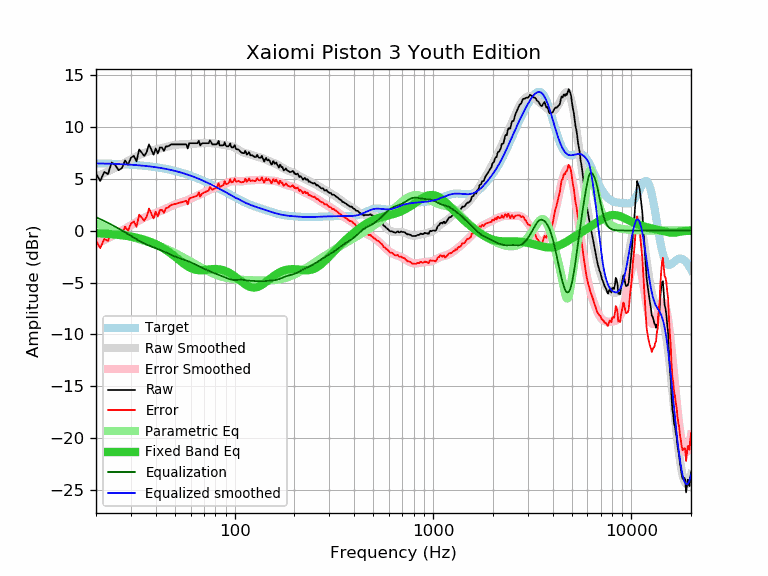

The data file committed next to this chart (first rows):
frequency, raw, error, smoothed, error_smoothed, equalization, parametric_eq, equalized_raw, equalized_smoothed, target
20, 5.49, -0.97, 5.17, -1.29, 1.29, -0.25, 6.79, 6.46, 6.46
21, 4.76, -1.69, 5.35, -1.11, 1.11, -0.27, 5.87, 6.46, 6.46
22, 5.63, -0.81, 5.53, -0.92, 0.92, -0.30, 6.55, 6.45, 6.45
23, 5.43, -1.00, 5.70, -0.74, 0.74, -0.33, 6.17, 6.44, 6.44
24, 6.55, 0.13, 5.87, -0.55, 0.55, -0.36, 7.11, 6.42, 6.42
25, 6.30, -0.11, 6.04, -0.37, 0.37, -0.39, 6.68, 6.41, 6.41
26, 5.80, -0.59, 6.20, -0.19, 0.19, -0.42, 6.00, 6.40, 6.40
27, 6.00, -0.38, 6.37, -0.01, 0.01, -0.46, 6.02, 6.38, 6.38
28, 6.74, 0.38, 6.53, 0.17, -0.17, -0.49, 6.58, 6.37, 6.37
29, 6.32, -0.03, 6.69, 0.34, -0.34, -0.54, 5.98, 6.35, 6.35
30, 7.00, 0.67, 6.85, 0.51, -0.51, -0.58, 6.49, 6.33, 6.33
31, 7.19, 0.88, 7.00, 0.68, -0.68, -0.63, 6.51, 6.32, 6.32
32, 6.65, 0.36, 7.13, 0.84, -0.84, -0.69, 5.82, 6.30, 6.30
33, 7.80, 1.53, 7.26, 0.98, -0.98, -0.75, 6.82, 6.28, 6.28
34, 7.49, 1.24, 7.37, 1.12, -1.12, -0.81, 6.38, 6.25, 6.25
35, 7.17, 0.94, 7.47, 1.24, -1.24, -0.89, 5.94, 6.23, 6.23
36, 7.54, 1.34, 7.55, 1.35, -1.35, -0.96, 6.20, 6.21, 6.21
37, 8.29, 2.11, 7.63, 1.45, -1.45, -1.04, 6.85, 6.18, 6.18
38, 7.79, 1.64, 7.69, 1.54, -1.54, -1.13, 6.26, 6.15, 6.15
39, 7.29, 1.17, 7.74, 1.62, -1.62, -1.22, 5.68, 6.12, 6.12
40, 7.89, 1.80, 7.79, 1.70, -1.70, -1.31, 6.20, 6.10, 6.10
41, 7.41, 1.35, 7.84, 1.78, -1.78, -1.42, 5.64, 6.06, 6.06
42, 7.99, 1.96, 7.89, 1.85, -1.85, -1.52, 6.14, 6.03, 6.03
43, 7.99, 1.99, 7.94, 1.94, -1.94, -1.63, 6.06, 6.00, 6.00
44, 7.66, 1.70, 7.99, 2.02, -2.02, -1.75, 5.64, 5.97, 5.97
45, 8.09, 2.16, 8.03, 2.10, -2.10, -1.87, 5.99, 5.93, 5.93
46, 8.09, 2.20, 8.08, 2.19, -2.19, -1.99, 5.90, 5.89, 5.89
47, 8.19, 2.34, 8.13, 2.27, -2.27, -2.12, 5.92, 5.86, 5.86
48, 8.29, 2.48, 8.17, 2.35, -2.35, -2.24, 5.94, 5.82, 5.82
49, 8.29, 2.51, 8.21, 2.43, -2.43, -2.38, 5.86, 5.78, 5.78
50, 8.29, 2.56, 8.24, 2.50, -2.50, -2.51, 5.79, 5.74, 5.74
51, 8.29, 2.60, 8.26, 2.56, -2.56, -2.64, 5.73, 5.70, 5.70
52, 8.30, 2.65, 8.28, 2.62, -2.62, -2.77, 5.68, 5.65, 5.65
53, 8.29, 2.68, 8.29, 2.68, -2.68, -2.90, 5.62, 5.61, 5.61
54, 8.29, 2.73, 8.30, 2.73, -2.73, -3.02, 5.56, 5.57, 5.57
55, 8.29, 2.77, 8.30, 2.78, -2.78, -3.14, 5.51, 5.52, 5.52
56, 8.29, 2.82, 8.30, 2.83, -2.83, -3.25, 5.46, 5.47, 5.47
57, 8.29, 2.87, 8.31, 2.88, -2.88, -3.35, 5.41, 5.43, 5.43
58, 7.89, 2.52, 8.31, 2.94, -2.94, -3.45, 4.96, 5.38, 5.38
59, 8.40, 3.07, 8.32, 2.99, -2.99, -3.53, 5.41, 5.33, 5.33
60, 8.40, 3.12, 8.33, 3.05, -3.05, -3.60, 5.35, 5.28, 5.28
61, 8.40, 3.17, 8.35, 3.11, -3.11, -3.67, 5.29, 5.23, 5.23
62, 8.40, 3.22, 8.36, 3.18, -3.18, -3.72, 5.23, 5.18, 5.18
63, 8.40, 3.27, 8.37, 3.24, -3.24, -3.76, 5.16, 5.13, 5.13
64, 8.40, 3.33, 8.38, 3.30, -3.30, -3.79, 5.10, 5.08, 5.08
65, 8.40, 3.38, 8.39, 3.37, -3.37, -3.81, 5.04, 5.03, 5.03
66, 8.63, 3.66, 8.40, 3.43, -3.43, -3.82, 5.20, 4.97, 4.97
67, 8.19, 3.27, 8.41, 3.49, -3.49, -3.82, 4.70, 4.92, 4.92
68, 8.34, 3.48, 8.42, 3.55, -3.55, -3.82, 4.80, 4.87, 4.87
69, 8.40, 3.59, 8.42, 3.61, -3.61, -3.81, 4.80, 4.81, 4.81
70, 8.40, 3.64, 8.42, 3.66, -3.66, -3.80, 4.74, 4.76, 4.76
71, 8.40, 3.70, 8.42, 3.72, -3.72, -3.79, 4.69, 4.71, 4.71
72, 8.40, 3.75, 8.42, 3.77, -3.77, -3.78, 4.63, 4.65, 4.65
73, 8.40, 3.81, 8.42, 3.83, -3.83, -3.76, 4.58, 4.60, 4.60
74, 8.40, 3.86, 8.42, 3.88, -3.88, -3.75, 4.53, 4.54, 4.54
75, 8.67, 4.19, 8.41, 3.93, -3.93, -3.74, 4.75, 4.49, 4.49
76, 8.52, 4.09, 8.41, 3.97, -3.97, -3.73, 4.55, 4.43, 4.43
77, 8.29, 3.91, 8.40, 4.02, -4.02, -3.72, 4.28, 4.38, 4.38
78, 8.29, 3.97, 8.39, 4.06, -4.06, -3.71, 4.23, 4.33, 4.33
79, 8.29, 4.02, 8.38, 4.10, -4.10, -3.71, 4.19, 4.27, 4.27
... 553 more rows
